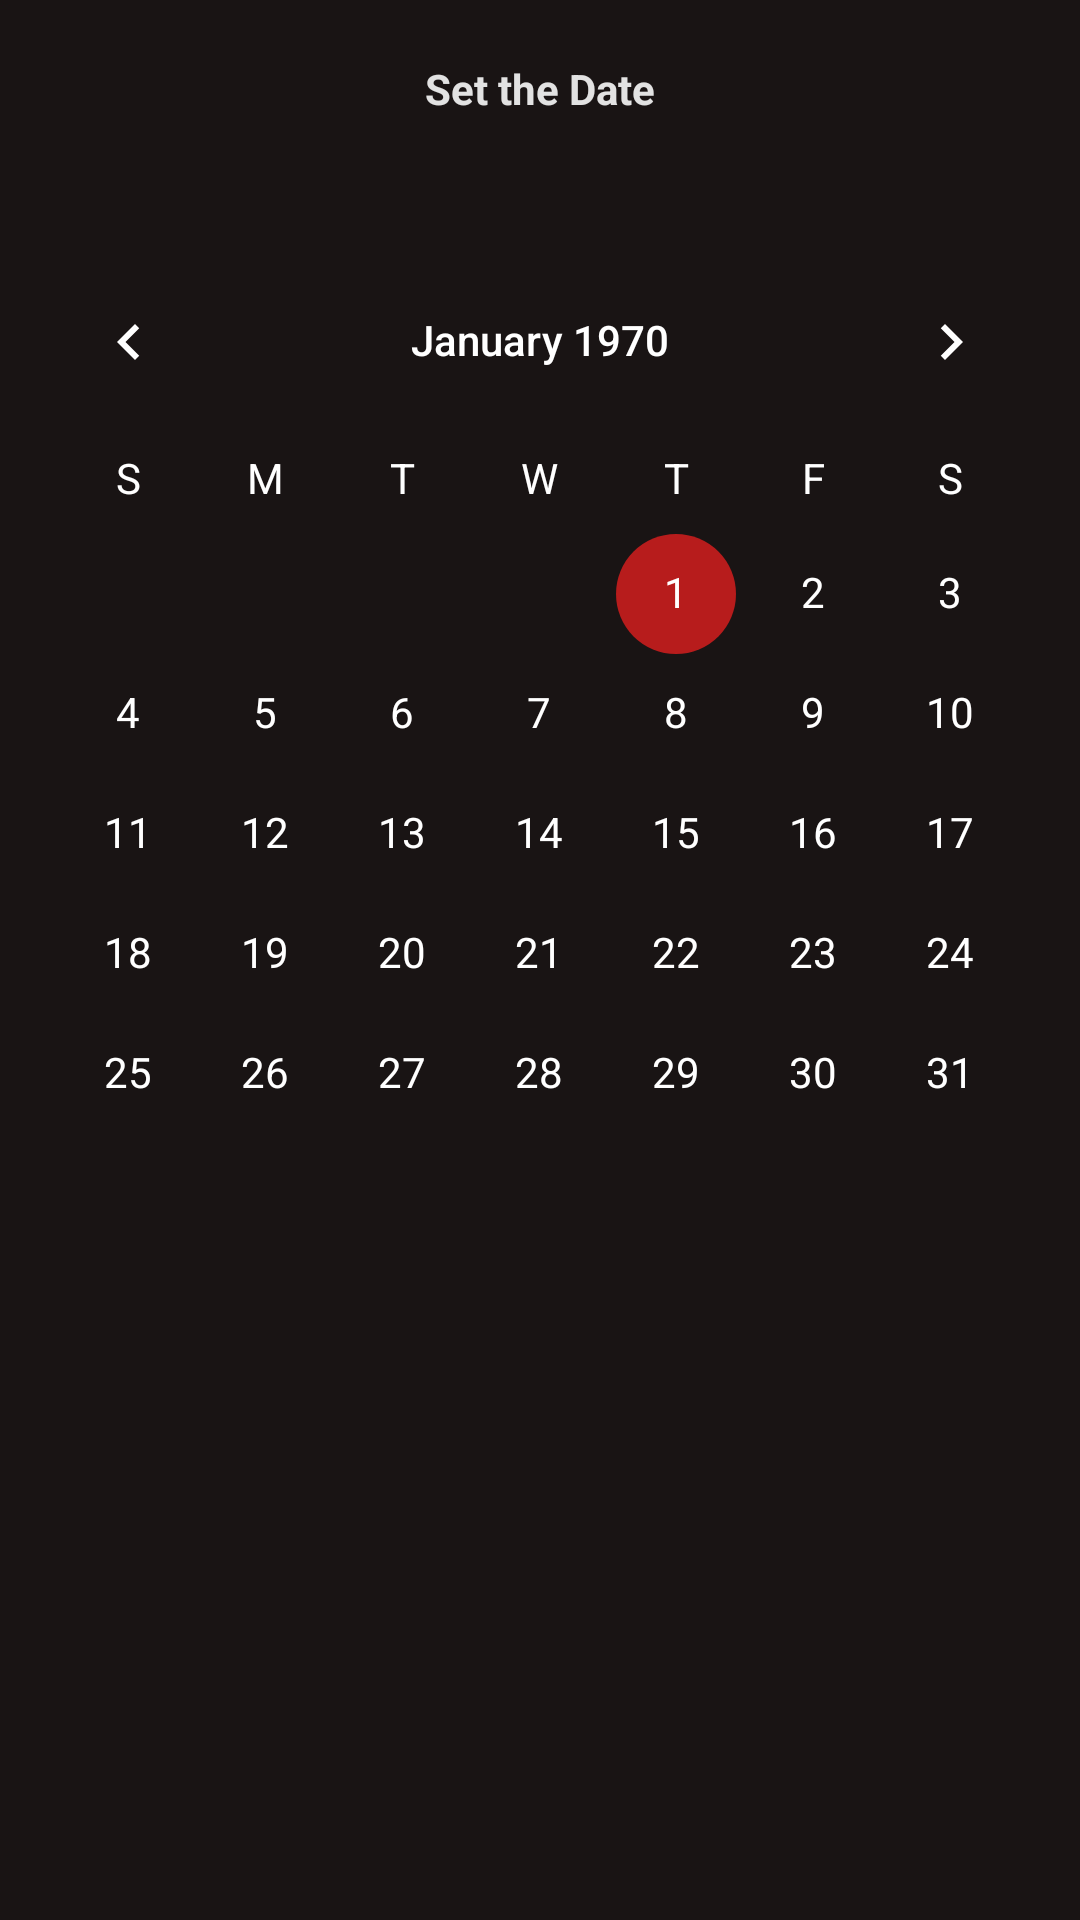

Here is an Android app screen rendered from its layout file. Give the layout XML and the strings, colors and styles it references.
<!-- AndroidManifest.xml: application theme AppTheme -->
<!-- res/layout/fragment_calender.xml -->
<?xml version="1.0" encoding="utf-8"?>
<RelativeLayout
    xmlns:android="http://schemas.android.com/apk/res/android"
    xmlns:app="http://schemas.android.com/apk/res-auto"
    xmlns:tools="http://schemas.android.com/tools"
    android:layout_width="match_parent"
    android:layout_height="match_parent"
    android:background="@color/black_spotify">

    
    <TextView
        android:id="@+id/date_view"
        android:layout_width="match_parent"
        android:layout_height="wrap_content"
        android:gravity="center_horizontal"
        android:layout_marginTop="20dp"
        android:text="Set the Date"
        android:textColor="@color/white_spotify"
        android:textStyle="bold" />

    
    <CalendarView
        android:id="@+id/calender"
        android:layout_marginTop="80dp"
        android:layout_width="match_parent"
        android:layout_height="wrap_content"
        android:theme="@style/CalenderViewCustom"
        android:dateTextAppearance="@style/CalenderViewDateCustomText"
        android:weekDayTextAppearance="@style/CalenderViewWeekCustomText" >
    </CalendarView>

</RelativeLayout>
<!-- resources referenced by this layout -->
<resources>
  <color name="black_spotify">#191414</color>
  <color name="white_spotify">#e2e2e2</color>
  <style name="CalenderViewCustom" parent="Theme.AppCompat">
          <item name="colorAccent">@color/red_900</item>
          <item name="colorPrimary">@color/white</item>
      </style>
  <style name="CalenderViewDateCustomText" parent="android:TextAppearance.DeviceDefault.Small">
          <item name="android:textColor">@color/white</item>
          <item name="android:weekNumberColor">@color/red_900</item>
      </style>
  <style name="CalenderViewWeekCustomText" parent="android:TextAppearance.DeviceDefault.Small">
          <item name="android:textColor">@color/white</item>
      </style>
  <style name="AppTheme" parent="Theme.AppCompat.Light.NoActionBar">
          
          <item name="colorPrimary">@color/colorPrimary</item>
          <item name="colorPrimaryDark">@color/colorPrimaryDark</item>
          <item name="colorAccent">@color/colorAccent</item>
      </style>
  
      //calender
  <color name="red_900">#B71C1C</color>
  <color name="white">#ffffff</color>
  <color name="colorPrimary">@color/green_spotify</color>
  <color name="colorPrimaryDark">@color/black_spotify</color>
  <color name="colorAccent">#FF4081</color>
  <color name="green_spotify">#1db954</color>
</resources>
